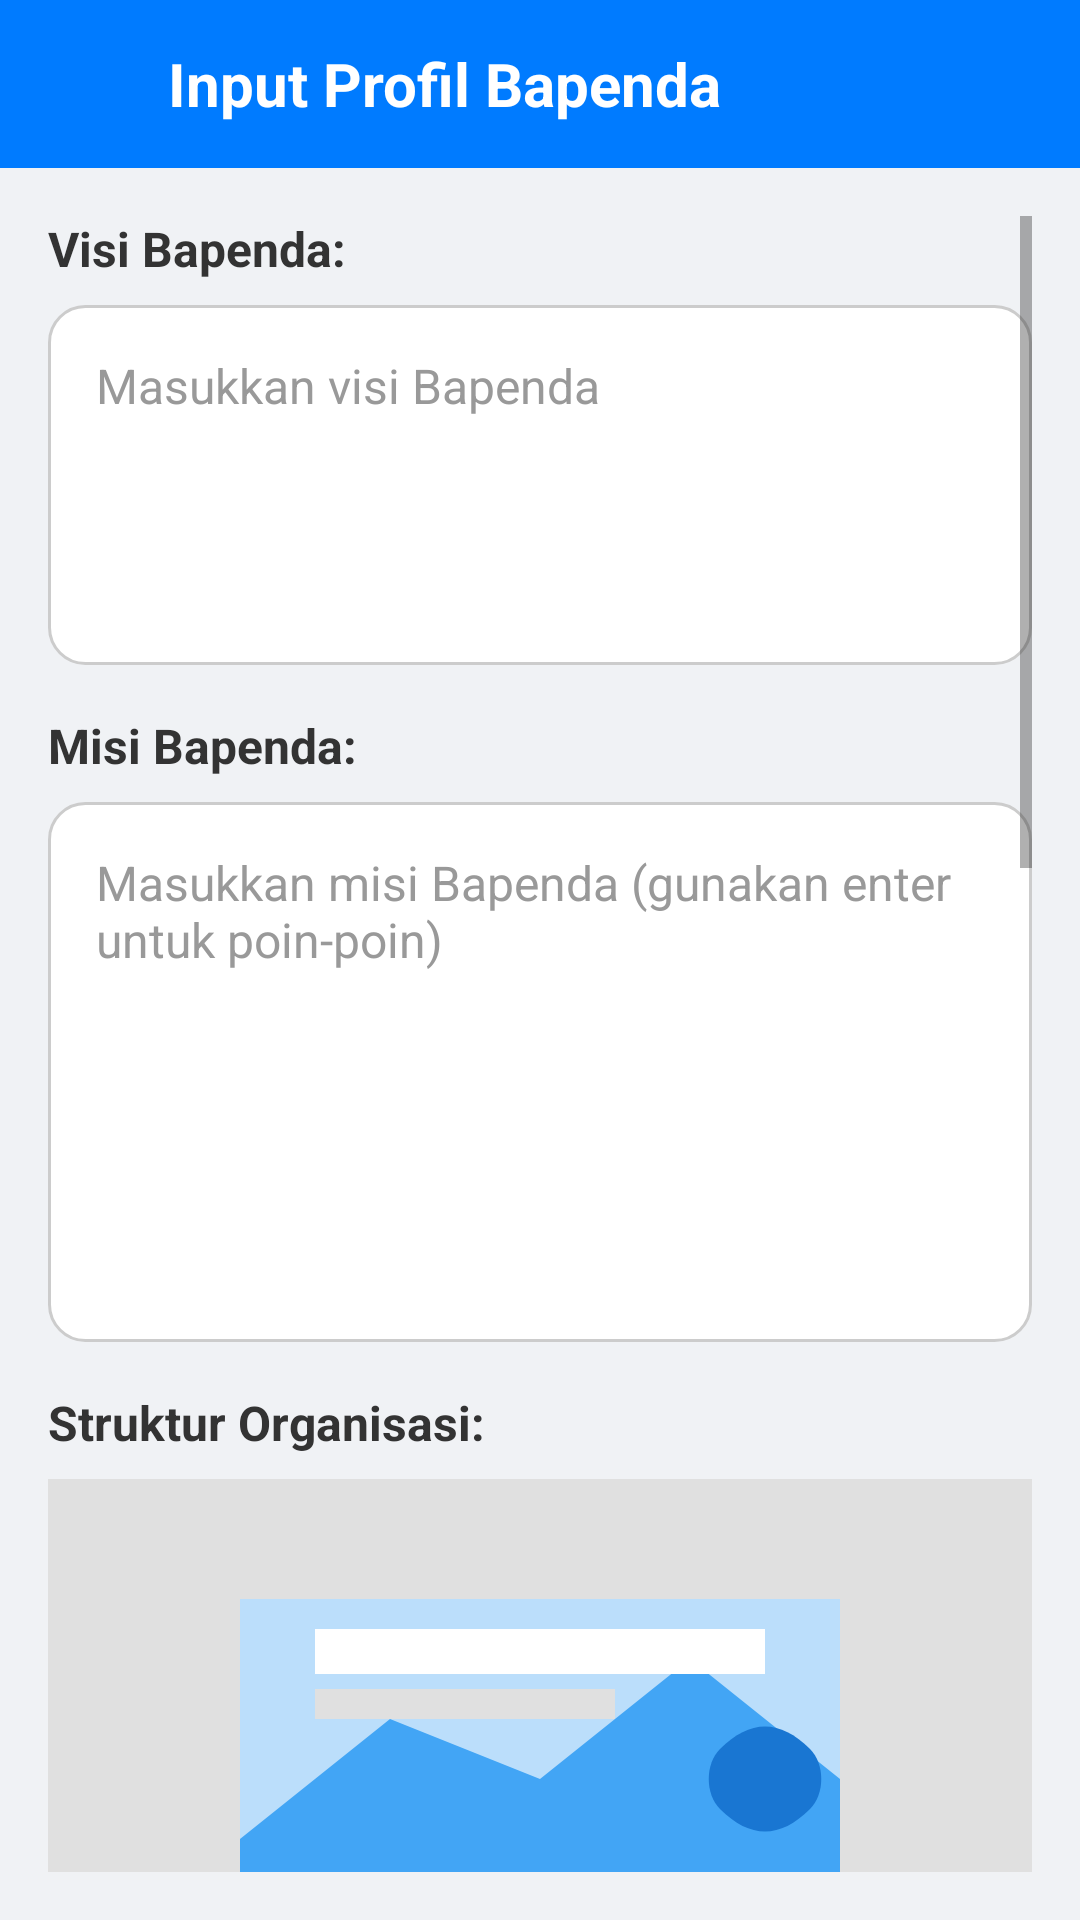

Write the Android layout XML for this screen, with the resource values it uses.
<!-- AndroidManifest.xml: application theme Theme.BapendaCjrApp -->
<!-- res/layout/activity_admin_profile_input.xml -->
<?xml version="1.0" encoding="utf-8"?>
<LinearLayout xmlns:android="http://schemas.android.com/apk/res/android"
    xmlns:app="http://schemas.android.com/apk/res-auto"
    xmlns:tools="http://schemas.android.com/tools"
    android:layout_width="match_parent"
    android:layout_height="match_parent"
    android:orientation="vertical"
    android:background="#F0F2F5"
    tools:context=".admin.AdminProfileInputActivity">

    <LinearLayout
        android:id="@+id/profileInputToolbar"
        android:layout_width="match_parent"
        android:layout_height="?attr/actionBarSize"
        android:background="#007BFF"
        android:gravity="center_vertical"
        android:orientation="horizontal"
        android:paddingStart="16dp"
        android:paddingEnd="16dp">

        <ImageView
            android:id="@+id/ivProfileInputBack"
            android:layout_width="24dp"
            android:layout_height="24dp"
            android:src="@drawable/ic_arrow_back_white"
            android:contentDescription="Kembali"
            android:clickable="true"
            android:focusable="true" />

        <TextView
            android:id="@+id/tvToolbarTitle"
        android:layout_width="0dp"
        android:layout_height="wrap_content"
        android:layout_weight="1"
        android:layout_marginStart="16dp"
        android:text="Input Profil Bapenda"
        android:textColor="@android:color/white"
        android:textSize="20sp"
        android:textStyle="bold" />
    </LinearLayout>

    <ScrollView
        android:layout_width="match_parent"
        android:layout_height="match_parent"
        android:padding="16dp">

        <LinearLayout
            android:layout_width="match_parent"
            android:layout_height="wrap_content"
            android:orientation="vertical">

            <TextView
                android:layout_width="wrap_content"
                android:layout_height="wrap_content"
                android:layout_marginBottom="8dp"
                android:text="Visi Bapenda:"
                android:textColor="#333333"
                android:textSize="16sp"
                android:textStyle="bold" />

            <EditText
                android:id="@+id/etVisi"
                android:layout_width="match_parent"
                android:layout_height="120dp"
                android:layout_marginBottom="16dp"
                android:background="@drawable/rounded_edittext"
                android:gravity="top"
                android:hint="Masukkan visi Bapenda"
                android:inputType="textMultiLine"
                android:padding="16dp"
                android:textColor="#333333"
                android:textColorHint="#999999"
                android:textSize="16sp" />

            <TextView
                android:layout_width="wrap_content"
                android:layout_height="wrap_content"
                android:layout_marginBottom="8dp"
                android:text="Misi Bapenda:"
                android:textColor="#333333"
                android:textSize="16sp"
                android:textStyle="bold" />

            <EditText
                android:id="@+id/etMisi"
                android:layout_width="match_parent"
                android:layout_height="180dp"
                android:layout_marginBottom="16dp"
                android:background="@drawable/rounded_edittext"
                android:gravity="top"
                android:hint="Masukkan misi Bapenda (gunakan enter untuk poin-poin)"
                android:inputType="textMultiLine"
                android:padding="16dp"
                android:textColor="#333333"
                android:textColorHint="#999999"
                android:textSize="16sp" />

            <TextView
                android:layout_width="wrap_content"
                android:layout_height="wrap_content"
                android:layout_marginBottom="8dp"
                android:text="Struktur Organisasi:"
                android:textColor="#333333"
                android:textSize="16sp"
                android:textStyle="bold" />

            <ImageView
                android:id="@+id/ivStrukturPreview"
                android:layout_width="match_parent"
                android:layout_height="200dp"
                android:scaleType="centerInside"
                android:layout_marginBottom="12dp"
                android:background="#E0E0E0"
                android:src="@drawable/placeholder_news_image"
                android:contentDescription="Pratinjau Struktur Organisasi" />

            <Button
                android:id="@+id/btnSelectStruktur"
                android:layout_width="match_parent"
                android:layout_height="55dp"
                android:layout_marginBottom="16dp"
                android:background="@drawable/rounded_button_secondary"
                android:text="Pilih Gambar Struktur Organisasi"
                android:textColor="#333333"
                android:textSize="16sp"
                android:textStyle="bold"
                android:elevation="4dp"/>

            <TextView
                android:layout_width="wrap_content"
                android:layout_height="wrap_content"
                android:layout_marginBottom="8dp"
                android:text="Tujuan dan Fungsi Bapenda:"
                android:textColor="#333333"
                android:textSize="16sp"
                android:textStyle="bold" />

            <EditText
                android:id="@+id/etTujuanDanFungsi"
                android:layout_width="match_parent"
                android:layout_height="180dp"
                android:layout_marginBottom="16dp"
                android:background="@drawable/rounded_edittext"
                android:gravity="top"
                android:hint="Masukkan tujuan dan fungsi Bapenda"
                android:inputType="textMultiLine"
                android:padding="16dp"
                android:textColor="#333333"
                android:textColorHint="#999999"
                android:textSize="16sp" />

            <TextView
                android:layout_width="wrap_content"
                android:layout_height="wrap_content"
                android:layout_marginBottom="8dp"
                android:text="Daftar Pimpinan Bapenda:"
                android:textColor="#333333"
                android:textSize="16sp"
                android:textStyle="bold" />

            <EditText
                android:id="@+id/etPimpinanList"
                android:layout_width="match_parent"
                android:layout_height="120dp"
                android:layout_marginBottom="12dp"
                android:background="@drawable/rounded_edittext"
                android:gravity="top"
                android:hint="Format: Nama | Jabatan (contoh: Dr. H. M. Ridwan | Kepala Bapenda)"
                android:inputType="textMultiLine"
                android:padding="16dp"
                android:textColor="#333333"
                android:textColorHint="#999999"
                android:textSize="16sp" />

            <TextView
                android:layout_width="wrap_content"
                android:layout_height="wrap_content"
                android:layout_marginBottom="8dp"
                android:text="Foto Pimpinan Bapenda:"
                android:textColor="#333333"
                android:textSize="16sp"
                android:textStyle="bold" />

            <ImageView
                android:id="@+id/ivPimpinanPreview"
                android:layout_width="match_parent"
                android:layout_height="200dp"
                android:scaleType="centerInside"
                android:layout_marginBottom="12dp"
                android:background="#E0E0E0"
                android:src="@drawable/placeholder_news_image"
                android:contentDescription="Pratinjau Foto Pimpinan" />

            <Button
                android:id="@+id/btnSelectPimpinan"
                android:layout_width="match_parent"
                android:layout_height="55dp"
                android:layout_marginBottom="24dp"
                android:background="@drawable/rounded_button_secondary"
                android:text="Pilih Foto Pimpinan"
                android:textColor="#333333"
                android:textSize="16sp"
                android:textStyle="bold"
                android:elevation="4dp"/>

            <ProgressBar
                android:id="@+id/progressBar"
                style="?android:attr/progressBarStyleHorizontal"
                android:layout_width="match_parent"
                android:layout_height="wrap_content"
                android:layout_marginBottom="12dp"
                android:visibility="gone"
                android:max="100" />

            <Button
                android:id="@+id/btnSaveProfile"
                android:layout_width="match_parent"
                android:layout_height="55dp"
                android:background="@drawable/rounded_button_primary"
                android:text="Simpan Profil Bapenda"
                android:textColor="#FFFFFF"
                android:textSize="18sp"
                android:textStyle="bold"
                android:elevation="4dp" />

        </LinearLayout>
    </ScrollView>
</LinearLayout>
<!-- resources referenced by this layout -->
<resources>
  <!-- drawable placeholder_news_image (drawable) -->
  <vector xmlns:android="http://schemas.android.com/apk/res/android"
      android:width="200dp"
      android:height="120dp"
      android:viewportWidth="200"
      android:viewportHeight="120">
  
      <path android:fillColor="#BBDEFB" android:pathData="M0,0h200v120h-200z"/>
      <path android:fillColor="#42A5F5" android:pathData="M0,80 L50,40 L100,60 L150,20 L200,60 L200,120 L0,120 Z"/>
      <path android:fillColor="#1976D2" android:pathData="M160,50c10,-10 20,-10 30,0c5,5 5,15 0,20c-10,10 -20,10 -30,0c-5,-5 -5,-15 0,-20Z"/>
      <path android:fillColor="#FFFFFF" android:pathData="M25,10h150v15h-150z"/>
      <path android:fillColor="#E0E0E0" android:pathData="M25,30h100v10h-100z"/>
  </vector>
  <!-- drawable rounded_button_primary (drawable) -->
  <shape xmlns:android="http://schemas.android.com/apk/res/android" android:shape="rectangle">
      <solid android:color="#007BFF"/> 
      <corners android:radius="12dp"/>
  </shape>
  <!-- drawable rounded_button_secondary (drawable) -->
  <shape xmlns:android="http://schemas.android.com/apk/res/android" android:shape="rectangle">
      <solid android:color="#E0E0E0"/> 
      <corners android:radius="12dp"/>
  </shape>
  <!-- drawable rounded_edittext (drawable) -->
  <shape xmlns:android="http://schemas.android.com/apk/res/android">
      <solid android:color="#FFFFFF" />
      <corners android:radius="12dp" />
      <stroke android:width="1dp" android:color="#CCCCCC" />
  </shape>
  <style name="Theme.BapendaCjrApp" parent="Theme.MaterialComponents.Light.NoActionBar">
          <item name="colorPrimary">@color/primaryBlue</item> <item name="colorPrimaryVariant">#0056B3</item> <item name="colorOnPrimary">@color/white</item>
          <item name="colorSecondary">@color/teal_200</item>
          <item name="colorSecondaryVariant">@color/teal_700</item>
          <item name="colorOnSecondary">@color/black</item>
          <item name="android:statusBarColor" tools:targetApi="l">?attr/colorPrimaryVariant</item>
      </style>
  <color name="primaryBlue">#007BFF</color>
  <color name="white">#FFFFFFFF</color>
  <color name="teal_200">#FF03DAC5</color>
  <color name="teal_700">#FF018786</color>
  <color name="black">#FF000000</color>
</resources>
